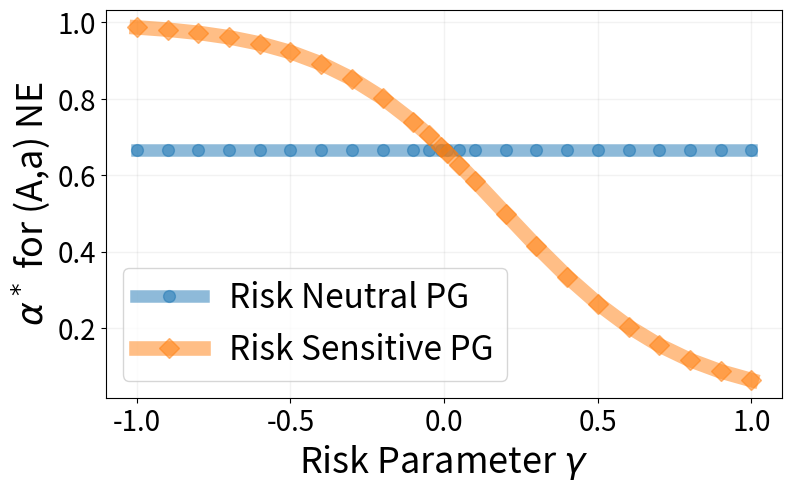

Here is the Python script that generated this plot:
#!/usr/bin/env python3
# -*- coding: utf-8 -*-

"""
    Stag-Hunt Game model
[redacted]
    Department of Electrical and Computer Engineering 
    University of Maryland
[redacted]
"""

#%%

import numpy as np
import matplotlib.pyplot as plt

import matplotlib.colors as mcolors
colors = mcolors.TABLEAU_COLORS
colors = list(colors.keys())

#%%

A = 5
B = 4
C = 0
D = 2

def rs(A,gamma=0.01):
    return np.exp(gamma*A)

Pmixed = []
PmixedRS = []

gammas = [0.01,0.05,0.1,0.2,0.3,0.4,0.5,0.6,0.7,0.8,0.9,1.0]
mgammas = [-g for g in reversed(gammas)]
allgammas = mgammas + gammas
for gamma in allgammas:

    Pmixed.append( (D-C)/(A-B+D-C) )
    PmixedRS.append( (rs(D,gamma)-rs(C,gamma))/(rs(A,gamma)-rs(B,gamma)+rs(D,gamma)-rs(C,gamma)) )

fig,ax = plt.subplots(figsize=(8,5),tight_layout = {'pad': 1})

plt.plot(allgammas,Pmixed,color=colors[0],label='Risk Neutral PG',linewidth=9.0,marker='o',markersize=8.5,alpha=0.5)
plt.plot(allgammas,PmixedRS,color=colors[1],label='Risk Sensitive PG',linewidth=10.5,marker='D',markersize=10.0,alpha=0.5)

ax.set_ylabel(r'$\alpha^*$ for (A,a) NE', fontsize = 26)
ax.set_xlabel(r'Risk Parameter $\gamma$', fontsize = 26)
ax.tick_params(axis='both', which='major', labelsize=20)
ax.tick_params(axis='both', which='minor', labelsize=8)
        
plt.legend(prop={'size': 24})
plt.grid(color='gray', linestyle='-', linewidth=1, alpha = 0.1)
plt.show()

fig.savefig('./staghunt-init-prob.png', format = 'png')

    
    